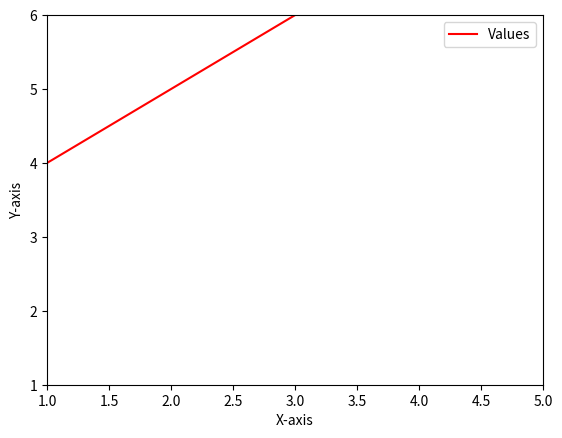

Python code for this plot:
import matplotlib.pyplot as plt
# Add a plot or subplot to the figure
#The plot function marks the x-coordinates and y-coordinates
plt.plot([1, 2, 3], [4, 5, 6], color="red")
plt.xlim(1, 5)
plt.ylim(1, 6)
plt.xlabel('X-axis')
plt.ylabel('Y-axis')
#plt.title('line Graph’)
plt.legend(['Values'])
plt.show()